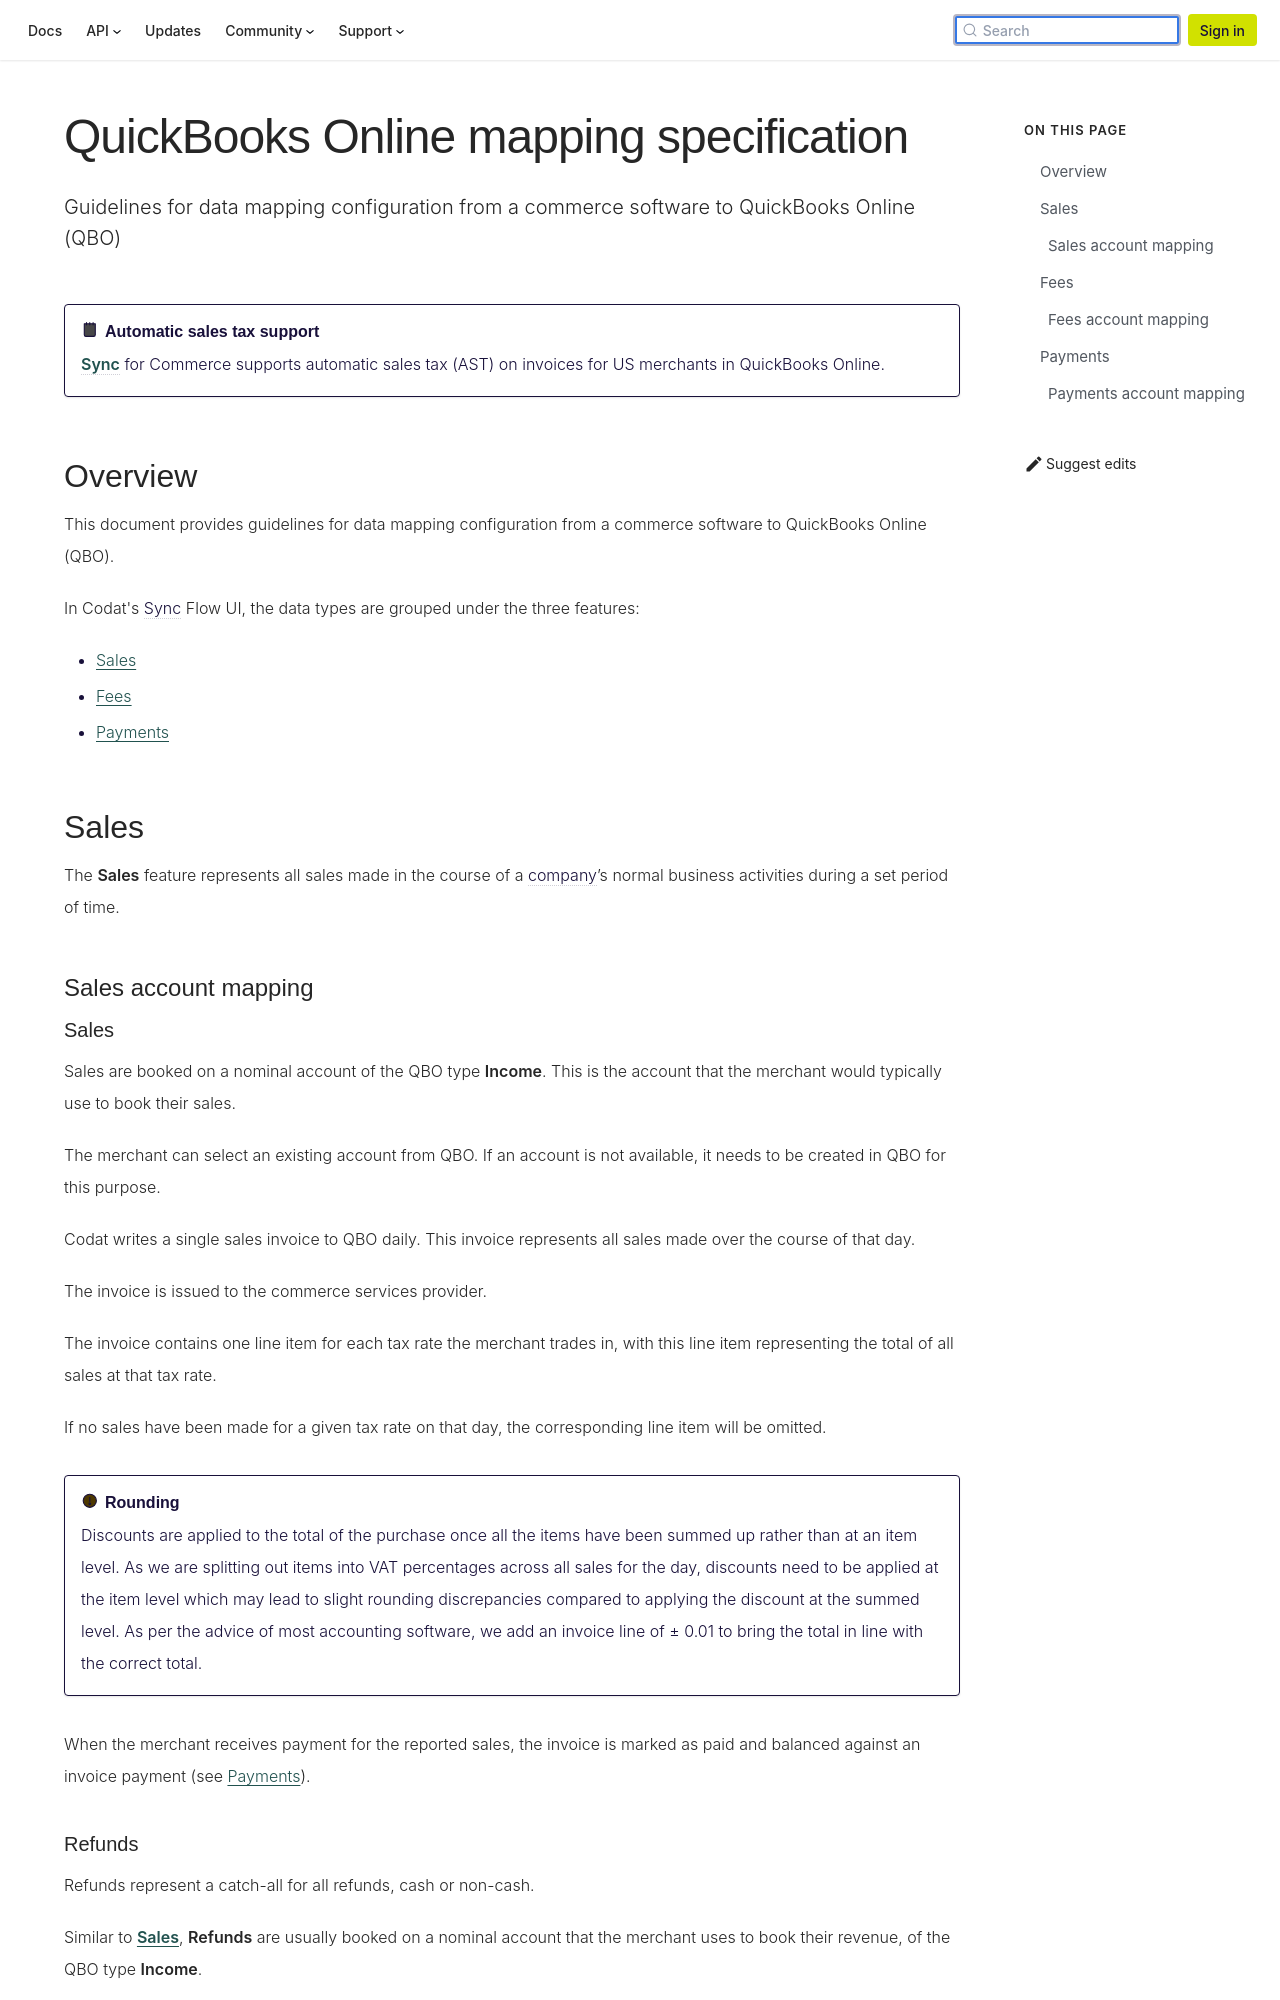

repository: codatio/codat-docs · page: pr-preview/pr-1900/commerce/mapping-specifications/qbo-mapping-specification/index.html · generator: docusaurus

---
title: "QuickBooks Online mapping specification"
sidebar_label: QuickBooks Online
description: "Guidelines for data mapping configuration from a commerce software to QuickBooks Online (QBO)"
image: "/img/banners/social/commerce.png"
---

:::note Automatic sales tax support

Sync for Commerce supports automatic sales tax (AST) on invoices for US merchants in QuickBooks Online.
:::

## Overview

This document provides guidelines for data mapping configuration from a commerce software to QuickBooks Online (QBO).

In Codat's Sync Flow UI, the data types are grouped under the three features:

- [Sales](/sfc/mapping-specifications/qbo-mapping-specification#sales)
- [Fees](/sfc/mapping-specifications/qbo-mapping-specification#fees)
- [Payments](/sfc/mapping-specifications/qbo-mapping-specification#payments)

## Sales

The **Sales** feature represents all sales made in the course of a company’s normal business activities during a set period of time.

### Sales account mapping

#### Sales

Sales are booked on a nominal account of the QBO type **Income**. This is the account that the merchant would typically use to book their sales.

The merchant can select an existing account from QBO. If an account is not available, it needs to be created in QBO for this purpose.

Codat writes a single sales invoice to QBO daily. This invoice represents all sales made over the course of that day.

The invoice is issued to the commerce services provider.

The invoice contains one line item for each tax rate the merchant trades in, with this line item representing the total of all sales at that tax rate.

If no sales have been made for a given tax rate on that day, the corresponding line item will be omitted.

:::caution Rounding

Discounts are applied to the total of the purchase once all the items have been summed up rather than at an item level. As we are splitting out items into VAT percentages across all sales for the day, discounts need to be applied at the item level which may lead to slight rounding discrepancies compared to applying the discount at the summed level. As per the advice of most accounting software, we add an invoice line of ± 0.01 to bring the total in line with the correct total.
:::

When the merchant receives payment for the reported sales, the invoice is marked as paid and balanced against an invoice payment (see [Payments](/sfc/mapping-specifications/qbo-mapping-specification#payments)).
